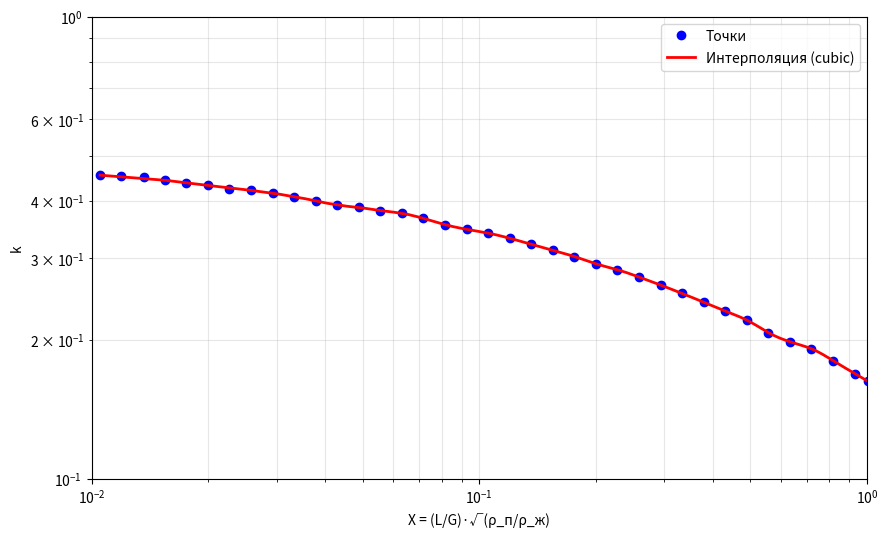

Write Python code to recreate this figure.
"""
=====================================================================
РАСЧЁТ НАСАДОЧНОЙ РЕКТИФИКАЦИОННОЙ КОЛОННЫ
=====================================================================
Реализация методики И. Александров, «Ректификационные и
абсорбционные аппараты» (1971), гл. V «Особенности расчёта насадочных
колонн» + гл. VIII, п.7 «Элементы технологического и гидравлического
расчёта насадочной ректификационной колонны» (стр. 251-255).

Семь расчётных блоков:
  1. Материальный баланс и рабочее флегмовое число
  2. Внутренние потоки пара и жидкости по колонне (верх и низ)
  3. Диаметр колонны верха и низа + пересчёт скоростей          (V.1 - V.4)
  4. Число единиц переноса (ЧЕП)                             (V.9, V.12)
  5. Высота слоя насадки: метод ВЕП и метод ВЭТТ             (V.10, V.23)
  6. Гидравлическое сопротивление сухой насадки              (V.31-V.33)
  7. Гидравлическое сопротивление орошаемой насадки          (V.36-V.40)
"""

import numpy as np
from scipy import interpolate
import matplotlib.pyplot as plt
from typing import Tuple

_TO_MM = 1000
BETA = 1.15  # коэффициент избытка флегмы

# Допустимая скорость паров принимается ниже скорости захлёбывания
ADMISSIBLE_VELOCITY_FACTOR = 0.8

# =====================================================================
# ДАННЫЕ ИЗ ГРАФИКА V-4 (стр. 158) для определения коэффициента k
# при расчете вакуумных насадочных колонн
# =====================================================================

_X_DATA = np.array([
    0.0105, 0.0119, 0.0136, 0.0154, 0.0175, 0.0199, 0.0226, 0.0257,
    0.0293, 0.0333, 0.0378, 0.0430, 0.0488, 0.0555, 0.0631, 0.0717,
    0.0815, 0.0927, 0.1053, 0.1197, 0.1361, 0.1547, 0.1758, 0.1998,
    0.2271, 0.2582, 0.2935, 0.3336, 0.3791, 0.4309, 0.4898, 0.5568,
    0.6322, 0.7193, 0.8176, 0.9339, 1.0059
])

_K_DATA = np.array([
    0.4542, 0.4533, 0.4512, 0.4431, 0.4375, 0.4322, 0.4245, 0.4213,
    0.4153, 0.4081, 0.3996, 0.3914, 0.3867, 0.3808, 0.3756, 0.3663,
    0.3550, 0.3468, 0.3403, 0.3317, 0.3219, 0.3124, 0.3028, 0.2921,
    0.2835, 0.2734, 0.2627, 0.2519, 0.2412, 0.2308, 0.2206, 0.2073,
    0.1981, 0.1912, 0.1803, 0.1687, 0.1627
])

# =====================================================================
# ИНТЕРПОЛЯТОР
# =====================================================================

_K_INTERPOLATOR = interpolate.interp1d(
    _X_DATA,
    _K_DATA,
    kind='cubic'
)

# =====================================================================
# НОМИНАЛЬНЫЙ РЯД ДИАМЕТРОВ КОЛОННЫ
# =====================================================================

STANDARD_DIAMETERS = np.array([
    1.0, 1.2, 1.4, 1.6, 1.8, 2.0, 2.2, 2.4, 2.6, 2.8,
    3.0, 3.2, 3.4, 3.6, 3.8, 4.0, 4.5, 5.0, 5.5, 6.0,
    6.4, 7.0, 8.0, 9.0
])

# =====================================================================
# 1. МАТЕРИАЛЬНЫЙ БАЛАНС И РАБОЧЕЕ ФЛЕГМОВОЕ ЧИСЛО
# =====================================================================


def material_balance(total_flow_rate: float, xF: float,
                     yD: float, xR: float) -> Tuple[float, float]:
    """Материальный баланс колонны"""
    distillate_flow_rate = total_flow_rate * (xF - xR) / (yD - xR)
    residual_flow_rate = total_flow_rate - distillate_flow_rate
    return distillate_flow_rate, residual_flow_rate


def working_reflux(reflux_min: float, beta: float = BETA) -> float:
    """Рабочее флегмовое число"""
    return beta * reflux_min


# =====================================================================
# 2. ВНУТРЕННИЕ МАТЕРИАЛЬНЫЕ ПОТОКИ (верх / низ колонны)
# =====================================================================

def internal_flows_top(reflux_ratio: float,
                       distillate_flow_rate: float) -> Tuple[float, float]:
    """L, G для верхней части колонны, кг/с."""
    liquid_flow_rate = reflux_ratio * distillate_flow_rate
    vapor_flow_rate = liquid_flow_rate + distillate_flow_rate
    return liquid_flow_rate, vapor_flow_rate


def internal_flows_bottom(L_top: float, F_liquid_part: float,
                          residual_flow_rate: float) -> Tuple[float, float]:
    """L, G для нижней части колонны, кг/с. """
    liquid_flow_rate = L_top + F_liquid_part
    vapor_flow_rate = liquid_flow_rate - residual_flow_rate
    return liquid_flow_rate, vapor_flow_rate


def vapor_volume_flow(vapor_flow_rate: float, R: float, temperature: float,
                      compressibility_factor: float,
                      molecular_weight: float, pressure: float) -> float:
    """Объёмный расход паров по уравнению Клапейрона-Менделеева, м³/с."""
    return (vapor_flow_rate * R * temperature * compressibility_factor /
            (molecular_weight * pressure))


def vapor_density(vapor_flow_rate: float, vapor_volume: float) -> float:
    """Плотность паров, кг/м³."""
    return vapor_flow_rate / vapor_volume


def get_k(liquid_flow_rate: float, vapor_flow_rate: float,
          vapor_density: float, liquid_density: float) -> float:
    """Коэффициент k по известным L, G и плотностям."""
    X = (liquid_flow_rate / vapor_flow_rate) * \
        np.sqrt(vapor_density / liquid_density)
    return float(_K_INTERPOLATOR(X))


def vapor_velocity(liquid_flow_rate: float,
                   vapor_flow_rate: float,
                   vapor_density: float,
                   liquid_density: float,
                   liquid_viscosity: float,
                   packing_a: float,
                   packing_void: float,
                   water_density: float) -> float:
    """Расчёт рабочей скорости пара"""
    k = get_k(liquid_flow_rate, vapor_flow_rate, vapor_density, liquid_density)

    density_ratio = vapor_density / liquid_density
    packing_ratio = packing_a / packing_void ** 3
    psi = liquid_density / water_density

    return 3.14 * k * (packing_ratio * density_ratio *
                       liquid_viscosity ** 0.12 * psi) ** (-0.5)


def admissible_vapor_velocity(flooding_velocity: float,
                              factor: float = ADMISSIBLE_VELOCITY_FACTOR) -> float:
    """Допустимая скорость паров, м/с"""
    return factor * flooding_velocity


def calc_column_diameter(vapor_volume_flow: float, vapor_velocity: float) -> float:
    """Расчётный диаметр колонны, м."""
    return np.sqrt(4*vapor_volume_flow / (np.pi * vapor_velocity))


def select_column_diameter(*diameters: float,
                           nominal_diameters: np.ndarray = STANDARD_DIAMETERS) -> float:
    """Выбор ближайшего большего номинального диаметра из нормального ряда.

    Принимает один или несколько расчётных диаметров (верх, низ и т.д.),
    берёт наибольший и округляет вверх до стандарта.
    """
    d_max = max(diameters)
    for d_nom in sorted(nominal_diameters):
        if d_nom >= d_max:
            return d_nom
    raise ValueError(
        f"Расчётный диаметр {d_max * _TO_MM:.1f} мм "
        f"больше {max(nominal_diameters) * _TO_MM:.0f} мм"
    )


def actual_vapor_velocity(vapor_volume_flow: float, diameter: float) -> float:
    """Фактическая скорость пара в колонне ПРИНЯТОГО (номинального) диаметра,м/с"""
    return 4 * vapor_volume_flow / (np.pi * diameter ** 2)


# =====================================================================
# ЗАПУСК ПРИМЕРА
# =====================================================================

if __name__ == "__main__":

    # =================================================================
    # ГРАФИК ЗАВИСИМОСТИ k ОТ X (ЛОГАРИФМИЧЕСКАЯ ШКАЛА)
    # =================================================================
    plt.figure(figsize=(10, 6))
    plt.plot(_X_DATA, _K_DATA, 'o', label='Точки', color='blue', markersize=6)

    X_fine = np.linspace(_X_DATA[0], _X_DATA[-1], 200)
    plt.plot(X_fine, _K_INTERPOLATOR(X_fine), '-',
             label='Интерполяция (cubic)', color='red', linewidth=2)

    plt.xscale('log')
    plt.yscale('log')

    plt.xlabel('X = (L/G)·√(ρ_п/ρ_ж)')
    plt.ylabel('k')
    plt.grid(True, alpha=0.3, which='both')
    plt.legend()
    plt.ylim(0.1, 1)
    plt.xlim(0.01, 1)
    plt.show()

    # =================================================================
    # ПРИМЕР РАСЧЁТА
    # =================================================================
    print("=" * 60)
    print("ПРИМЕР РАСЧЁТА НАСАДОЧНОЙ КОЛОННЫ")
    print("=" * 60)

    # Исходные данные
    total_flow = 3.83          # кг/с
    xF = 0.4
    yD = 0.95
    xR = 0.05
    R_min = 1.2
    beta = BETA
    F_liquid_part = total_flow

    # Характеристики насадки (кольца Рашига 25 мм)
    packing_a = 204.0          # м²/м³
    packing_void = 0.74        # м³/м³
    water_density = 1000.0     # кг/м³

    # ---- Параметры ВЕРХНЕЙ части колонны ----
    rho_vapor_top = 3.1        # кг/м³
    rho_liquid_top = 800.0     # кг/м³
    mu_liquid_top = 0.3        # сП

    # ---- Параметры НИЖНЕЙ части колонны ----
    # (плотности и вязкость отличаются от верха из-за более высокой
    # температуры и иного состава низа колонны
    rho_vapor_bottom = 3.5     # кг/м³
    rho_liquid_bottom = 780.0  # кг/м³
    mu_liquid_bottom = 0.2     # сП

    # ---- Материальный баланс и рабочее флегмовое число ----
    D, W = material_balance(total_flow, xF, yD, xR)
    R = working_reflux(R_min, beta)

    # ---- Внутренние потоки: верх и низ колонны ----
    L_top, G_top = internal_flows_top(R, D)
    L_bottom, G_bottom = internal_flows_bottom(L_top, F_liquid_part, W)

    # ---- Скорости пара при захлёбывании ----
    omega_top = vapor_velocity(L_top, G_top, rho_vapor_top, rho_liquid_top,
                               mu_liquid_top, packing_a, packing_void,
                               water_density)
    omega_bottom = vapor_velocity(L_bottom, G_bottom, rho_vapor_bottom,
                                  rho_liquid_bottom, mu_liquid_bottom,
                                  packing_a, packing_void, water_density)

    # ---- Допустимые скорости (0,8 * скорость захлёбывания) ----
    w_dop_top = admissible_vapor_velocity(omega_top)
    w_dop_bottom = admissible_vapor_velocity(omega_bottom)

    # ---- Объёмные расходы пара по каждой секции ----
    V_top = G_top / rho_vapor_top
    V_bottom = G_bottom / rho_vapor_bottom

    # ---- Расчётные диаметры верха и низа колонны по отдельности ----
    # (по допустимой скорости, а не по скорости захлёбывания!)
    D_calc_top = calc_column_diameter(V_top, w_dop_top)
    D_calc_bottom = calc_column_diameter(V_bottom, w_dop_bottom)

    # ---- Единый (номинальный) диаметр колонны ----
    # Берём больший из расчётных диаметров верха/низа и округляем
    # вверх до ближайшего диаметра нормального ряда
    D_nom = select_column_diameter(D_calc_top, D_calc_bottom)

    # ---- Пересчёт ФАКТИЧЕСКИХ скоростей пара по принятому диаметру ----
    w_actual_top = actual_vapor_velocity(V_top, D_nom)
    w_actual_bottom = actual_vapor_velocity(V_bottom, D_nom)

    print(f"Дистиллят:                 {D:.3f} кг/с")
    print(f"Остаток:                   {W:.3f} кг/с")
    print(f"Флегмовое число:           {R:.3f}")
    print()
    print("Верхняя часть колонны:")
    print(f"  L (жидкость):            {L_top:.3f} кг/с")
    print(f"  G (пар):                 {G_top:.3f} кг/с")
    print(f"  Скорость захлёбывания:   {omega_top:.3f} м/с")
    print(f"  Допустимая скорость:     {w_dop_top:.3f} м/с (0,8·w_захл)")
    print(f"  Расчётный диаметр:       {D_calc_top:.3f} м")
    print()
    print("Нижняя часть колонны:")
    print(f"  L (жидкость):            {L_bottom:.3f} кг/с")
    print(f"  G (пар):                 {G_bottom:.3f} кг/с")
    print(f"  Скорость захлёбывания:   {omega_bottom:.3f} м/с")
    print(f"  Допустимая скорость:     {w_dop_bottom:.3f} м/с (0,8·w_захл)")
    print(f"  Расчётный диаметр:       {D_calc_bottom:.3f} м")
    print()
    print(f"Диаметр колонны (единый, номинальный): {D_nom:.3f} м")
    print()
    print("Фактические скорости пара при принятом диаметре:")
    print(f"  Верх колонны:  {w_actual_top:.3f} м/с "
          f"({100*w_actual_top/omega_top:.0f}% от скорости захлёбывания)")
    print(f"  Низ колонны:   {w_actual_bottom:.3f} м/с "
          f"({100*w_actual_bottom/omega_bottom:.0f}% от скорости захлёбывания)")
